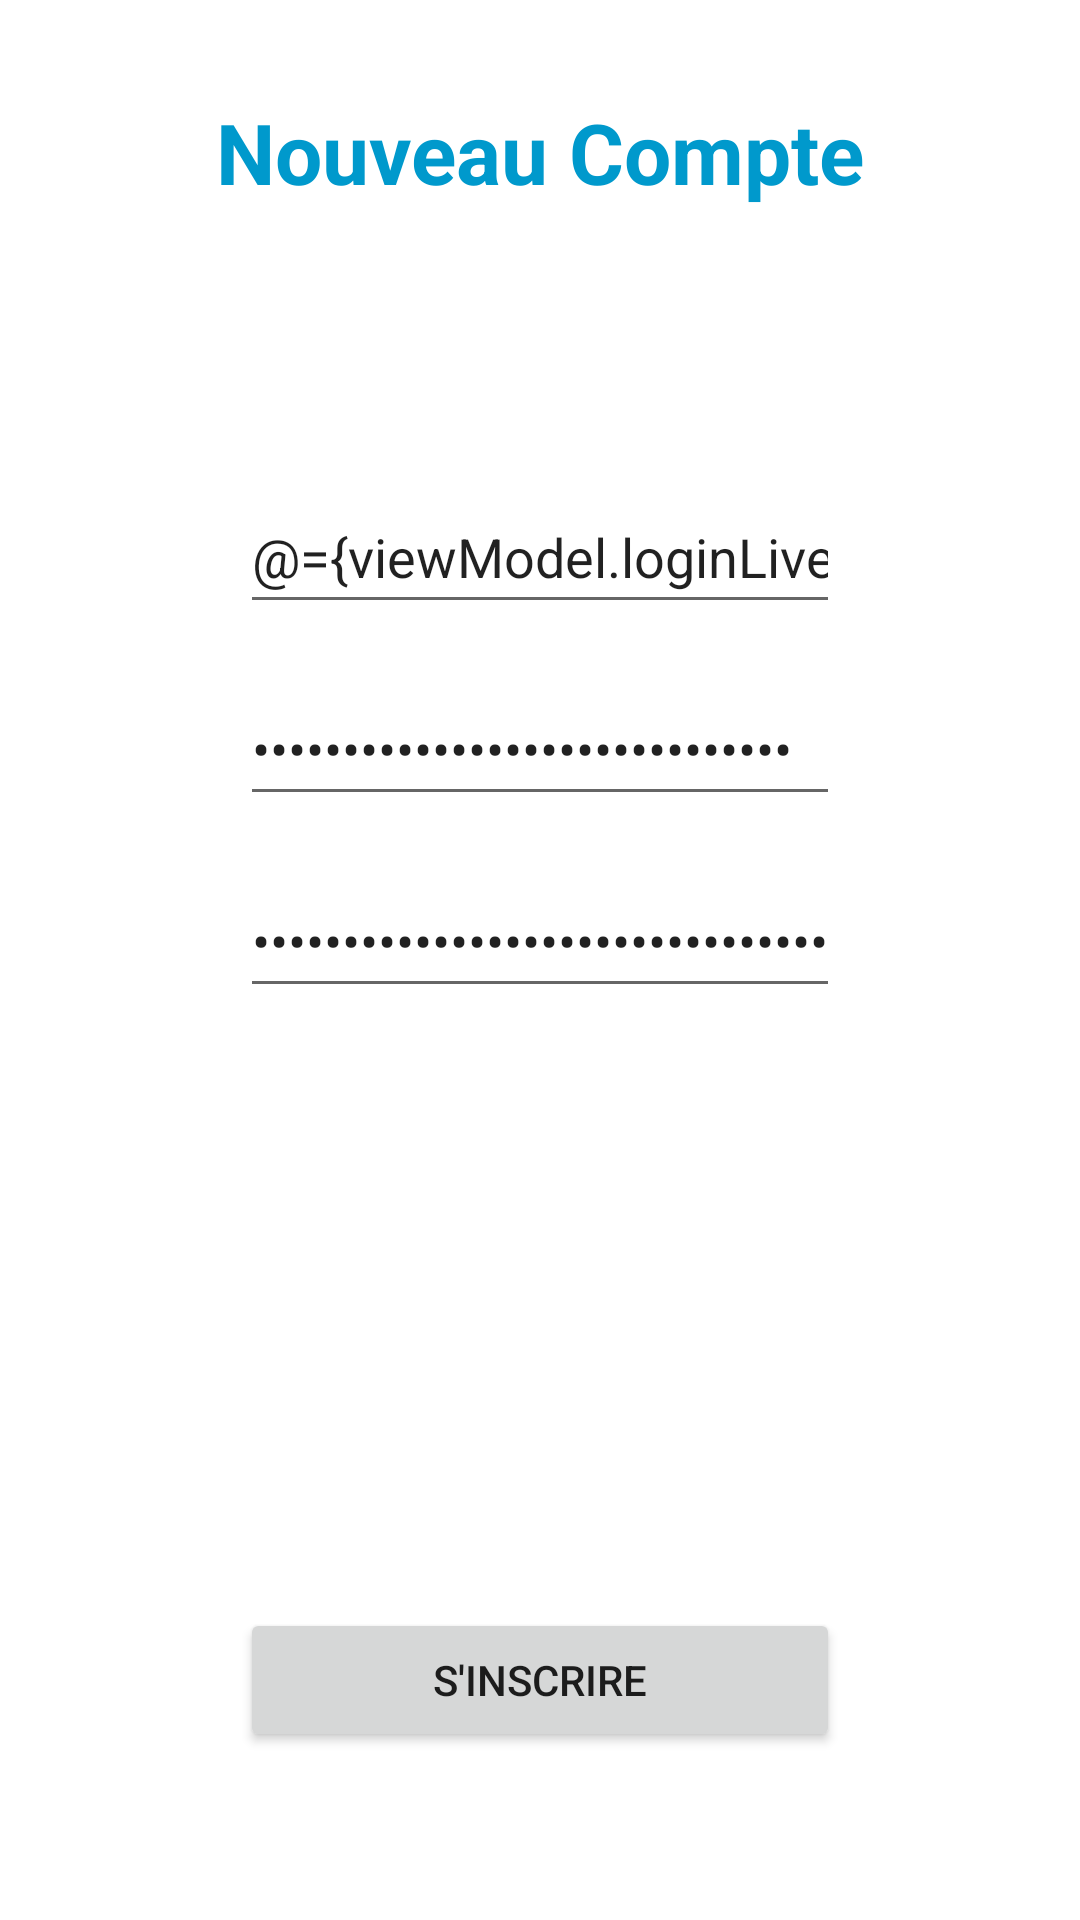

Here is an Android app screen rendered from its layout file. Give the layout XML and the strings, colors and styles it references.
<!-- AndroidManifest.xml: application theme Theme.FeedArticlesJetpack -->
<!-- res/layout/fragment_register.xml -->
<?xml version="1.0" encoding="utf-8"?>
<layout xmlns:android="http://schemas.android.com/apk/res/android"
    xmlns:app="http://schemas.android.com/apk/res-auto">

    <data>
        <variable
            name="viewModel"
            type="com.example.feedarticlesjetpack.viewmodel.RegisterViewModel" />

    </data>

    <androidx.constraintlayout.widget.ConstraintLayout
        xmlns:tools="http://schemas.android.com/tools"
        android:id="@+id/frameLayout3"
        android:layout_width="match_parent"
        android:layout_height="match_parent"
        tools:context=".fragment.RegisterFragment">

        <TextView
            android:id="@+id/tv_new_edit"
            android:layout_width="wrap_content"
            android:layout_height="wrap_content"
            android:layout_marginTop="32dp"
            android:text="@string/nouveau_compte"
            android:textColor="@color/blue_primary"
            android:textSize="28sp"
            android:textStyle="bold"
            app:layout_constraintEnd_toEndOf="parent"
            app:layout_constraintStart_toStartOf="parent"
            app:layout_constraintTop_toTopOf="parent" />

        <LinearLayout
            android:id="@+id/linearLayout_edit_text"
            android:layout_width="match_parent"
            android:layout_height="match_parent"
            android:layout_marginStart="80dp"
            android:layout_marginTop="160dp"
            android:layout_marginEnd="80dp"
            android:orientation="vertical">

            <EditText
                android:id="@+id/et_login"
                android:layout_width="match_parent"
                android:layout_height="48dp"
                android:autofillHints="Login"
                android:ems="10"
                android:text="@={viewModel.loginLiveData}"
                android:hint="@string/login_label"
                android:inputType="textPersonName"
                android:textColorHighlight="@color/blue_primary"
                android:textColorHint="@color/blue_primary" />

            <EditText
                android:id="@+id/et_password"
                android:layout_width="match_parent"
                android:layout_height="48dp"
                android:layout_marginTop="16dp"
                android:autofillHints="Password"
                android:ems="10"
                android:text="@={viewModel.passwordLiveData}"
                android:hint="@string/password_label"
                android:inputType="textPassword"
                android:textColorHint="@color/blue_primary" />

            <EditText
                android:id="@+id/et_confirm_password"
                android:layout_width="match_parent"
                android:layout_height="48dp"
                android:layout_marginTop="16dp"
                android:autofillHints="Confirm Password"
                android:ems="10"
                android:text="@={viewModel.confirmPasswordLiveData}"
                android:hint="@string/comfirmation_password"
                android:inputType="textPassword"
                android:textColorHint="@color/blue_primary" />

            <Button
                android:id="@+id/btn_register"
                android:layout_width="match_parent"
                android:layout_height="wrap_content"
                android:layout_marginTop="200dp"
                android:text="@string/s_inscrire"
                android:onClick="@{() -> viewModel.register()}"/>


        </LinearLayout>


    </androidx.constraintlayout.widget.ConstraintLayout>

</layout>
<!-- resources referenced by this layout -->
<resources>
  <color name="blue_primary">#0099CC</color>
  <string name="comfirmation_password">Comfirmation Password</string>
  <string name="login_label">Login</string>
  <string name="nouveau_compte">Nouveau Compte</string>
  <string name="password_label">Password</string>
  <string name="s_inscrire">S\'inscrire</string>
  <style name="Theme.FeedArticlesJetpack" parent="Theme.MaterialComponents.DayNight.DarkActionBar">
          
          <item name="colorPrimary">@color/blue_primary</item>
          <item name="colorPrimaryVariant">@color/blue_primary</item>
          <item name="colorOnPrimary">@color/white</item>
          
          <item name="colorSecondary">@color/teal_200</item>
          <item name="colorSecondaryVariant">@color/teal_700</item>
          <item name="colorOnSecondary">@color/black</item>
          
          <item name="android:statusBarColor">?attr/colorPrimaryVariant</item>
          
      </style>
  <color name="white">#FFFFFFFF</color>
  <color name="teal_200">#FF03DAC5</color>
  <color name="teal_700">#FF018786</color>
  <color name="black">#FF000000</color>
</resources>
